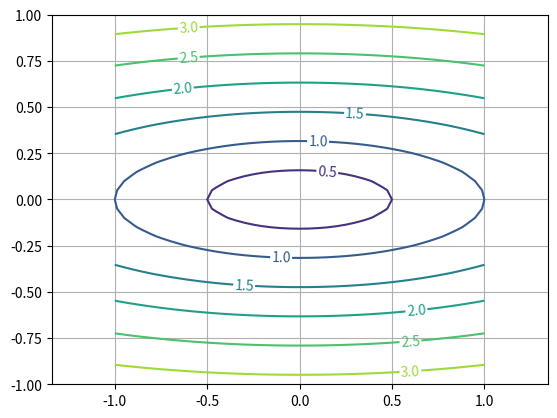
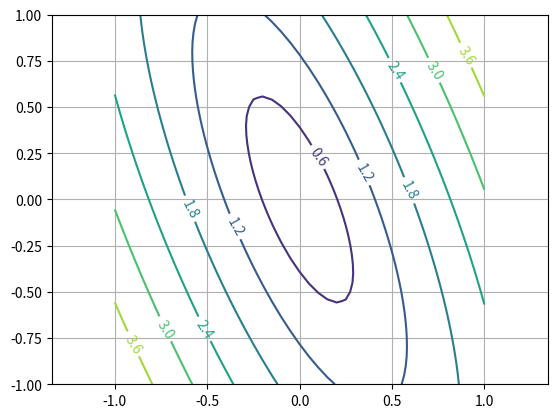
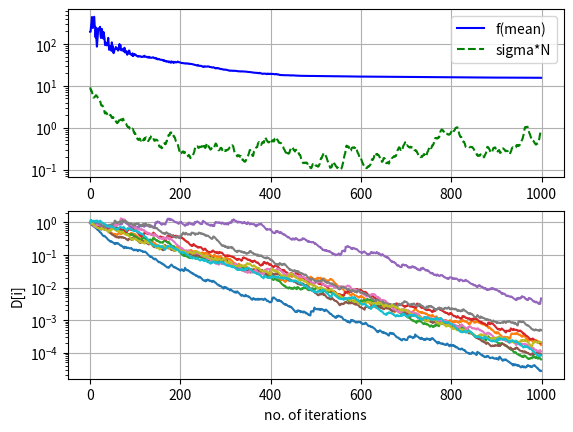
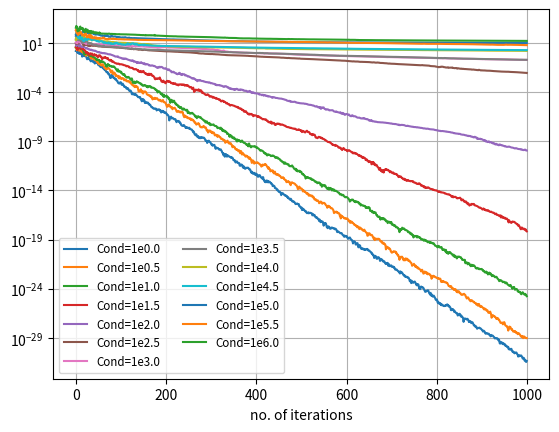
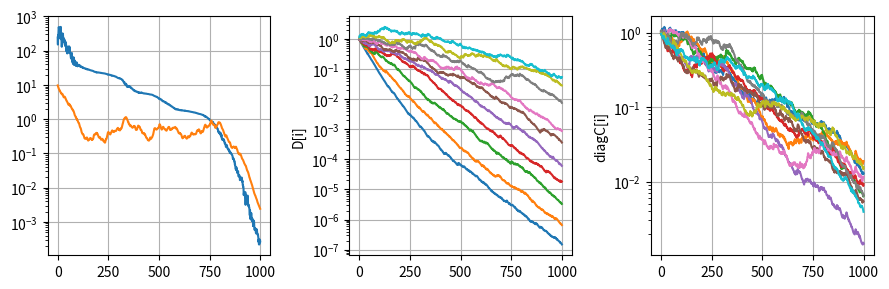
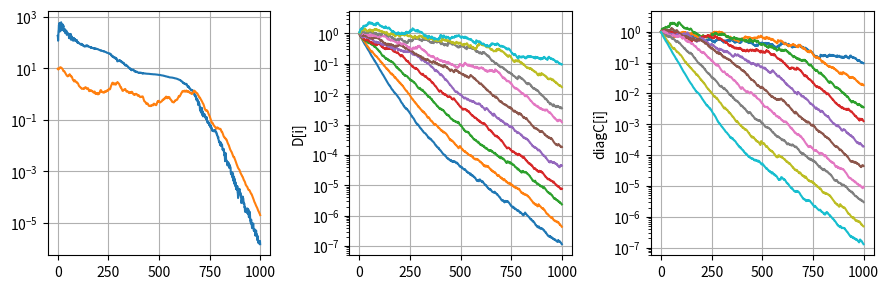
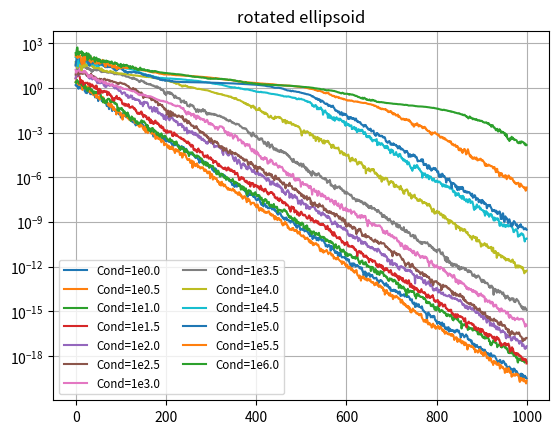
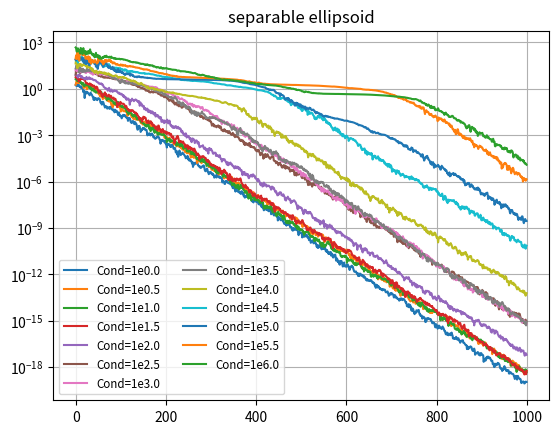

These charts were generated, in order, by the following Python code:
import numpy as np
import matplotlib.pyplot as plt

EllipsoidCondition = 1
def ellipsoid(x):
    """各分量平方的加权和，最优解为 (0,...,0)。"""
    w = np.logspace(0, EllipsoidCondition, base=10, num=x.shape[0], endpoint=True)
    return np.sqrt(np.sum(w * x ** 2))

dx, dy = 0.05, 0.05
y, x = np.mgrid[slice(-1, 1 + dy, dy), slice(-1, 1 + dx, dx)]
z = np.zeros(x.shape)
for i in range(x.shape[0]):
    for j in range(x.shape[1]):
        z[i,j] = ellipsoid(np.array([x[i,j], y[i,j]]))

plt.figure()
CS = plt.contour(x, y, z)
plt.clabel(CS, inline=1, fontsize=10)
plt.grid()
plt.axis('equal')

# Orthogonalization
def gram_schmidt(mat):
    """Return a matrix whose row is orthonormalized"""
    R = mat.copy()
    for i in range(R.shape[0]):
        for j in range(i):
            R[i] = R[i] - np.dot(R[i], R[j]) * R[j]
        R[i] /= np.linalg.norm(R[i])
    return R

EllipsoidCondition = 1
N = 2

# Orthogonal Matrix (Rotation Matrix)
R = gram_schmidt(np.random.randn(N, N))

def rotated_ellipsoid(x):
    """各分量平方的加权和，最优解为 (0,...,0)。"""
    w = np.logspace(0, EllipsoidCondition, base=10, num=x.shape[0], endpoint=True)
    y = np.dot(R, x)
    return np.sqrt(np.sum(w * y ** 2))

dx, dy = 0.05, 0.05
y, x = np.mgrid[slice(-1, 1 + dy, dy), slice(-1, 1 + dx, dx)]
z = np.zeros(x.shape)
for i in range(x.shape[0]):
    for j in range(x.shape[1]):
        z[i,j] = rotated_ellipsoid(np.array([x[i,j], y[i,j]]))

plt.figure()
CS = plt.contour(x, y, z)
plt.clabel(CS, inline=1, fontsize=10)
plt.grid()
plt.axis('equal')

class SepCMAES(object):
    """带 CSA 的 SepCMA Evolution Strategy。"""

    def __init__(self, func, init_mean, init_sigma, nsample):
        """构造函数

        Parameters
        ----------
        func : callable
            目标函数（最小化）
        init_mean : ndarray (1D)
            初始均值向量
        init_sigma : float
            初始步长
        nsample : int
            样本数量
        """
        self.func = func
        self.mean = init_mean
        self.sigma = init_sigma
        self.N = self.mean.shape[0]                     # 搜索空间维数
        self.arx = np.zeros((nsample, self.N)) * np.nan # 候选解
        self.arf = np.zeros(nsample) * np.nan           # 候选解的目标函数值
        self.D = np.ones(self.N)

        self.weights = np.zeros(nsample)
        self.weights[:nsample//4] = 1.0 / (nsample//4)  # 权重，总和为 1

        # For CSA
        self.ps = np.zeros(self.N)
        self.cs = 4.0 / (self.N + 4.0)
        self.ds = 1.0 + self.cs
        self.chiN = np.sqrt(self.N) * (1.0 - 1.0 / (4.0 * self.N) + 1.0 / (21.0 * self.N * self.N))
        self.mueff = 1.0 / np.sum(self.weights**2)
        # For CMA
        self.cmu = self.mueff / (4 * self.N + self.mueff)

    def sample(self):
        """生成候选解。"""
        self.arx = self.mean + self.sigma * np.random.normal(size=self.arx.shape) * np.sqrt(self.D)

    def evaluate(self):
        """评估候选解。"""
        for i in range(self.arf.shape[0]):
            self.arf[i] = self.func(self.arx[i])

    def update_param(self):
        """更新参数。"""
        idx = np.argsort(self.arf)  # idx[i] 是目标函数值排名第 i 的候选解索引
        # 更新进化路径（累积均值移动）
        self.ps = (1 - self.cs) * self.ps + np.sqrt(self.cs * (2 - self.cs) * self.mueff) * np.dot(self.weights, (self.arx[idx] - self.mean)) / np.sqrt(self.D) / self.sigma
        # 更新协方差矩阵的对角元素
        self.D = (1 - self.cmu) * self.D + self.cmu * np.dot(self.weights, (self.arx[idx] - self.mean) ** 2) / self.sigma ** 2
        # 若进化路径长度大于随机函数下的期望，则增大步长
        self.sigma = self.sigma * np.exp(self.cs / self.ds * (np.linalg.norm(self.ps) / self.chiN - 1))
        self.mean += np.dot(self.weights, (self.arx[idx] - self.mean))

EllipsoidCondition = 6
N = 10
R = gram_schmidt(np.random.randn(N, N))
def rotated_ellipsoid(x):
    """各分量平方的加权和，最优解为 (0,...,0)。"""
    w = np.logspace(0, EllipsoidCondition, base=10, num=x.shape[0], endpoint=True)
    y = np.dot(R, x)
    return np.sqrt(np.sum(w * y ** 2))

es = SepCMAES(func=rotated_ellipsoid, init_mean=np.zeros(10), init_sigma=1, nsample=10)
maxiter = 1000
mean = np.zeros(maxiter) * np.nan
sigmaN = np.zeros(maxiter) * np.nan
diagC = np.zeros((maxiter, es.N)) * np.nan
for i in range(maxiter):
    es.sample(); es.evaluate(); es.update_param()
    mean[i] = es.func(es.mean); sigmaN[i] = es.sigma * es.N; diagC[i] = es.D
plt.subplot(211); plt.semilogy(mean, '-b', label='f(mean)'); plt.semilogy(sigmaN, '--g', label='sigma*N'); plt.grid(); plt.legend(loc='best')
plt.subplot(212); plt.semilogy(diagC); plt.xlabel('no. of iterations'); plt.ylabel('D[i]'); plt.grid()

EllCondArray = np.linspace(0, 6, num=13, endpoint=True)
for j in range(EllCondArray.shape[0]):
    EllipsoidCondition = EllCondArray[j]
    N = 10
    R = gram_schmidt(np.random.randn(N, N))
    def rotated_ellipsoid(x):
        """各分量平方的加权和，最优解为 (0,...,0)。"""
        w = np.logspace(0, EllipsoidCondition, base=10, num=x.shape[0], endpoint=True)
        y = np.dot(R, x)
        return np.sqrt(np.sum(w * y ** 2))
    es = SepCMAES(func=rotated_ellipsoid, init_mean=np.zeros(10), init_sigma=1, nsample=10)
    maxiter = 1000
    mean = np.zeros(maxiter) * np.nan
    for i in range(maxiter):
        es.sample(); es.evaluate(); es.update_param(); mean[i] = es.func(es.mean)
    plt.semilogy(mean, label='Cond=1e'+str(EllipsoidCondition))
plt.xlabel('no. of iterations'); plt.grid(); plt.legend(loc='best', fontsize='small', ncol=2)

class CMAES(object):
    """带 CSA 的 CMA Evolution Strategy。"""
    def __init__(self, func, init_mean, init_sigma, nsample):
        self.func = func
        self.mean = init_mean
        self.sigma = init_sigma
        self.N = self.mean.shape[0]                     # 搜索空间维数
        self.arx = np.zeros((nsample, self.N)) * np.nan # 候选解
        self.arf = np.zeros(nsample) * np.nan           # 候选解目标函数值
        self.D = np.ones(self.N) # 协方差矩阵特征值
        self.B = np.eye(self.N)  # 协方差矩阵特征向量
        self.C = np.dot(self.B * self.D, self.B.T) # 协方差矩阵
        self.weights = np.zeros(nsample)
        self.weights[:nsample//4] = 1.0 / (nsample//4)  # 权重，总和为 1
        self.ps = np.zeros(self.N)
        self.mueff = 1.0 / np.sum(self.weights**2)
        self.cs = (2.0 + self.mueff) / (self.N + 3.0 + self.mueff)
        self.ds = 1.0 + self.cs + max(1.0, np.sqrt(self.mueff / self.N))
        self.chiN = np.sqrt(self.N) * (1.0 - 1.0 / (4.0 * self.N) + 1.0 / (21.0 * self.N * self.N))
        self.cmu = self.mueff / (self.N ** 2 / 2 + self.N + self.mueff)
    def sample(self):
        """生成候选解。"""
        self.arz = np.random.normal(size=self.arx.shape)
        self.ary = np.dot(np.dot(self.arz, self.B) * np.sqrt(self.D), self.B.T)
        self.arx = self.mean + self.sigma * self.ary
    def evaluate(self):
        """评估候选解。"""
        for i in range(self.arf.shape[0]): self.arf[i] = self.func(self.arx[i])
    def update_param(self):
        """更新参数。"""
        idx = np.argsort(self.arf)
        # 更新进化路径
        self.ps = (1 - self.cs) * self.ps + np.sqrt(self.cs * (2 - self.cs) * self.mueff) * np.dot(self.weights, self.arz[idx])
        # 更新协方差矩阵
        self.C = (1 - self.cmu) * self.C + self.cmu * np.dot(self.ary[idx].T * self.weights, self.ary[idx])
        # 对协方差矩阵进行特征值分解
        self.D, self.B = np.linalg.eigh(self.C)
        # 若进化路径长度大于随机函数下期望，则增大步长
        self.sigma = self.sigma * np.exp(self.cs / self.ds * (np.linalg.norm(self.ps) / self.chiN - 1))
        self.mean += np.dot(self.weights, self.arx[idx] - self.mean)

EllipsoidCondition = 6
N = 10
R = gram_schmidt(np.random.randn(N, N))
es = CMAES(func=rotated_ellipsoid, init_mean=np.zeros(10), init_sigma=1, nsample=10)
maxiter = 1000
mean = np.zeros(maxiter) * np.nan; sigmaN = np.zeros(maxiter) * np.nan
D = np.zeros((maxiter, es.N)) * np.nan; diagC = np.zeros((maxiter, es.N)) * np.nan
for i in range(maxiter):
    es.sample(); es.evaluate(); es.update_param()
    mean[i]=es.func(es.mean); sigmaN[i]=es.sigma*es.N; D[i]=es.D; diagC[i]=np.diag(es.C)
plt.figure(figsize=(9,3)); plt.subplot(131); plt.semilogy(mean); plt.semilogy(sigmaN); plt.grid()
plt.subplot(132); plt.semilogy(D); plt.ylabel('D[i]'); plt.grid()
plt.subplot(133); plt.semilogy(diagC); plt.ylabel('diagC[i]'); plt.grid(); plt.tight_layout()

EllipsoidCondition = 6
es = CMAES(func=ellipsoid, init_mean=np.zeros(10), init_sigma=1, nsample=10)
maxiter = 1000
mean=np.zeros(maxiter)*np.nan; sigmaN=np.zeros(maxiter)*np.nan
D=np.zeros((maxiter,es.N))*np.nan; diagC=np.zeros((maxiter,es.N))*np.nan
for i in range(maxiter):
    es.sample(); es.evaluate(); es.update_param()
    mean[i]=es.func(es.mean); sigmaN[i]=es.sigma*es.N; D[i]=es.D; diagC[i]=np.diag(es.C)
plt.figure(figsize=(9,3)); plt.subplot(131); plt.semilogy(mean); plt.semilogy(sigmaN); plt.grid()
plt.subplot(132); plt.semilogy(D); plt.ylabel('D[i]'); plt.grid()
plt.subplot(133); plt.semilogy(diagC); plt.ylabel('diagC[i]'); plt.grid(); plt.tight_layout()

EllCondArray = np.linspace(0, 6, num=13, endpoint=True)
for j in range(EllCondArray.shape[0]):
    EllipsoidCondition=EllCondArray[j]; N=10; R=gram_schmidt(np.random.randn(N,N))
    es=CMAES(func=rotated_ellipsoid,init_mean=np.zeros(10),init_sigma=1,nsample=10)
    mean=np.zeros(1000)*np.nan
    for i in range(1000): es.sample(); es.evaluate(); es.update_param(); mean[i]=es.func(es.mean)
    plt.semilogy(mean,label='Cond=1e'+str(EllipsoidCondition))
plt.grid(); plt.legend(loc='best',fontsize='small',ncol=2); plt.title('rotated ellipsoid')

EllCondArray = np.linspace(0, 6, num=13, endpoint=True)
for j in range(EllCondArray.shape[0]):
    EllipsoidCondition=EllCondArray[j]; N=10
    es=CMAES(func=ellipsoid,init_mean=np.zeros(N),init_sigma=1,nsample=10)
    mean=np.zeros(1000)*np.nan
    for i in range(1000): es.sample(); es.evaluate(); es.update_param(); mean[i]=es.func(es.mean)
    plt.semilogy(mean,label='Cond=1e'+str(EllipsoidCondition))
plt.grid(); plt.legend(loc='best',fontsize='small',ncol=2); plt.title('separable ellipsoid')
